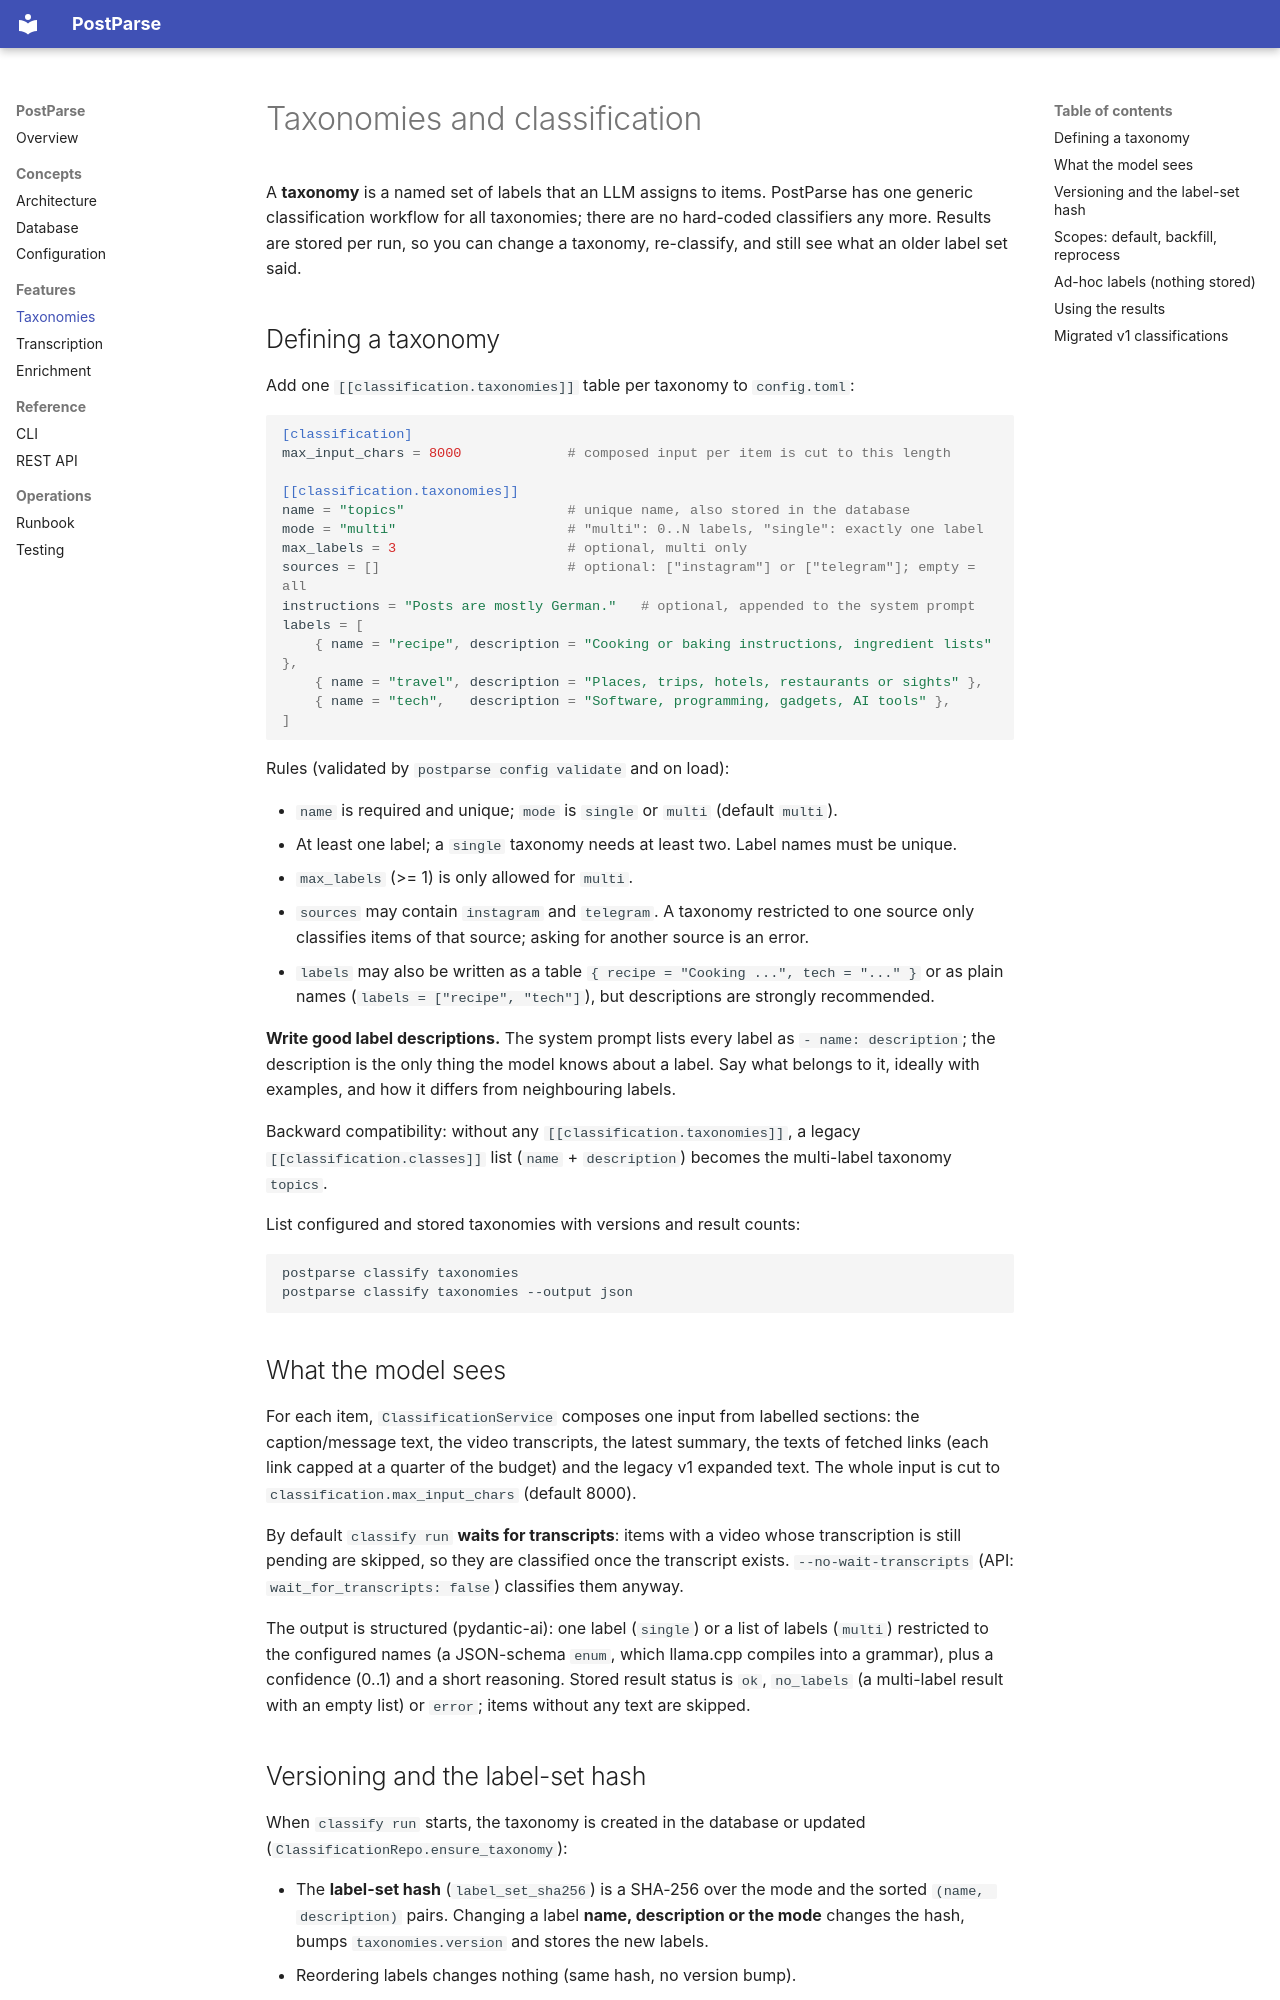

repository: Pacman1984/postparse · page: taxonomies/index.html · generator: mkdocs

# Taxonomies and classification

A **taxonomy** is a named set of labels that an LLM assigns to items. PostParse
has one generic classification workflow for all taxonomies; there are no
hard-coded classifiers any more. Results are stored per run, so you can change a
taxonomy, re-classify, and still see what an older label set said.

## Defining a taxonomy

Add one `[[classification.taxonomies]]` table per taxonomy to `config.toml`:

```toml
[classification]
max_input_chars = 8000             # composed input per item is cut to this length

[[classification.taxonomies]]
name = "topics"                    # unique name, also stored in the database
mode = "multi"                     # "multi": 0..N labels, "single": exactly one label
max_labels = 3                     # optional, multi only
sources = []                       # optional: ["instagram"] or ["telegram"]; empty = all
instructions = "Posts are mostly German."   # optional, appended to the system prompt
labels = [
    { name = "recipe", description = "Cooking or baking instructions, ingredient lists" },
    { name = "travel", description = "Places, trips, hotels, restaurants or sights" },
    { name = "tech",   description = "Software, programming, gadgets, AI tools" },
]
```

Rules (validated by `postparse config validate` and on load):

* `name` is required and unique; `mode` is `single` or `multi` (default `multi`).
* At least one label; a `single` taxonomy needs at least two. Label names must
  be unique.
* `max_labels` (>= 1) is only allowed for `multi`.
* `sources` may contain `instagram` and `telegram`. A taxonomy restricted to one
  source only classifies items of that source; asking for another source is an
  error.
* `labels` may also be written as a table `{ recipe = "Cooking ...", tech = "..." }`
  or as plain names (`labels = ["recipe", "tech"]`), but descriptions are
  strongly recommended.

**Write good label descriptions.** The system prompt lists every label as
`- name: description`; the description is the only thing the model knows about
a label. Say what belongs to it, ideally with examples, and how it differs from
neighbouring labels.

Backward compatibility: without any `[[classification.taxonomies]]`, a legacy
`[[classification.classes]]` list (`name` + `description`) becomes the multi-label
taxonomy `topics`.

List configured and stored taxonomies with versions and result counts:

```bash
postparse classify taxonomies
postparse classify taxonomies --output json
```

## What the model sees

For each item, `ClassificationService` composes one input from labelled sections:
the caption/message text, the video transcripts, the latest summary, the texts of
fetched links (each link capped at a quarter of the budget) and the legacy v1
expanded text. The whole input is cut to `classification.max_input_chars`
(default 8000).

By default `classify run` **waits for transcripts**: items with a video whose
transcription is still pending are skipped, so they are classified once the
transcript exists. `--no-wait-transcripts` (API: `wait_for_transcripts: false`)
classifies them anyway.

The output is structured (pydantic-ai): one label (`single`) or a list of labels
(`multi`) restricted to the configured names (a JSON-schema `enum`, which
llama.cpp compiles into a grammar), plus a confidence (0..1) and a short
reasoning. Stored result status is `ok`, `no_labels` (a multi-label result with
an empty list) or `error`; items without any text are skipped.
